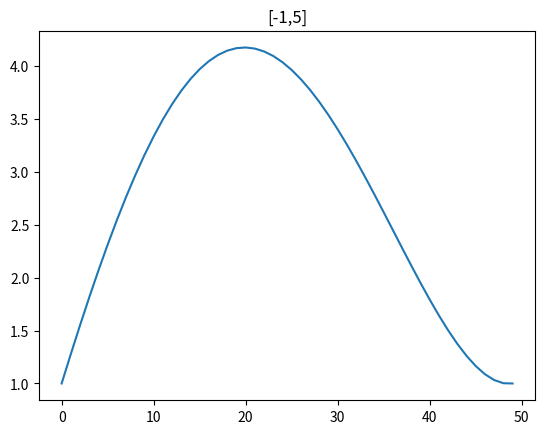
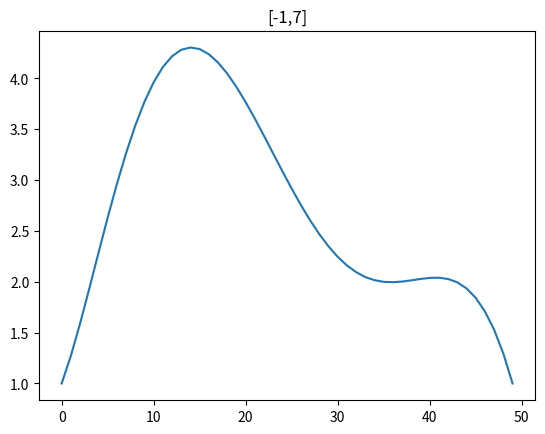

The script that saved these images, in order:
import numpy as np
import matplotlib.pyplot as plt


def lagrange_fund(k, x, z):
    x0 = x[0]
    xk = x[k]
    if k != 0:
        lk = (z - x0) / (xk - x0)
    else:
        lk = 1
    for i in range(1, len(x)):
        if i == k:
            lk = lk
        else:
            lk = lk * (z - x[i]) / (xk - x[i])
    return lk


def lagrange_fundamental(k, x, z):
    n = np.zeros(len(z))
    for j in range(len(z)):
        n[j] = lagrange_fund(k, x, z[j])
    return n


def polinomio_lagrange(x, y, z):
    pn = 0
    for i in range(len(x)):
        pn = lagrange_fundamental(i, x, z) * y[i] + pn
    return pn


x = np.array([-1., 0, 2, 3, 5])
y = np.array([1., 3, 4, 3, 1])
z = np.array([1.3, 2.1, 3.2])

j = np.linspace(-1, 5)

plt.figure()
plt.plot(polinomio_lagrange(x, y, j))
plt.title('[-1,5]')
plt.show()

x1 = np.array([-1., 0, 2, 3, 5, 6, 7])
y1 = np.array([1., 3, 4, 3, 2, 2, 1])

w = np.linspace(-1, 7)
plt.figure()
plt.plot(polinomio_lagrange(x1, y1, w))
plt.title('[-1,7]')
plt.show()